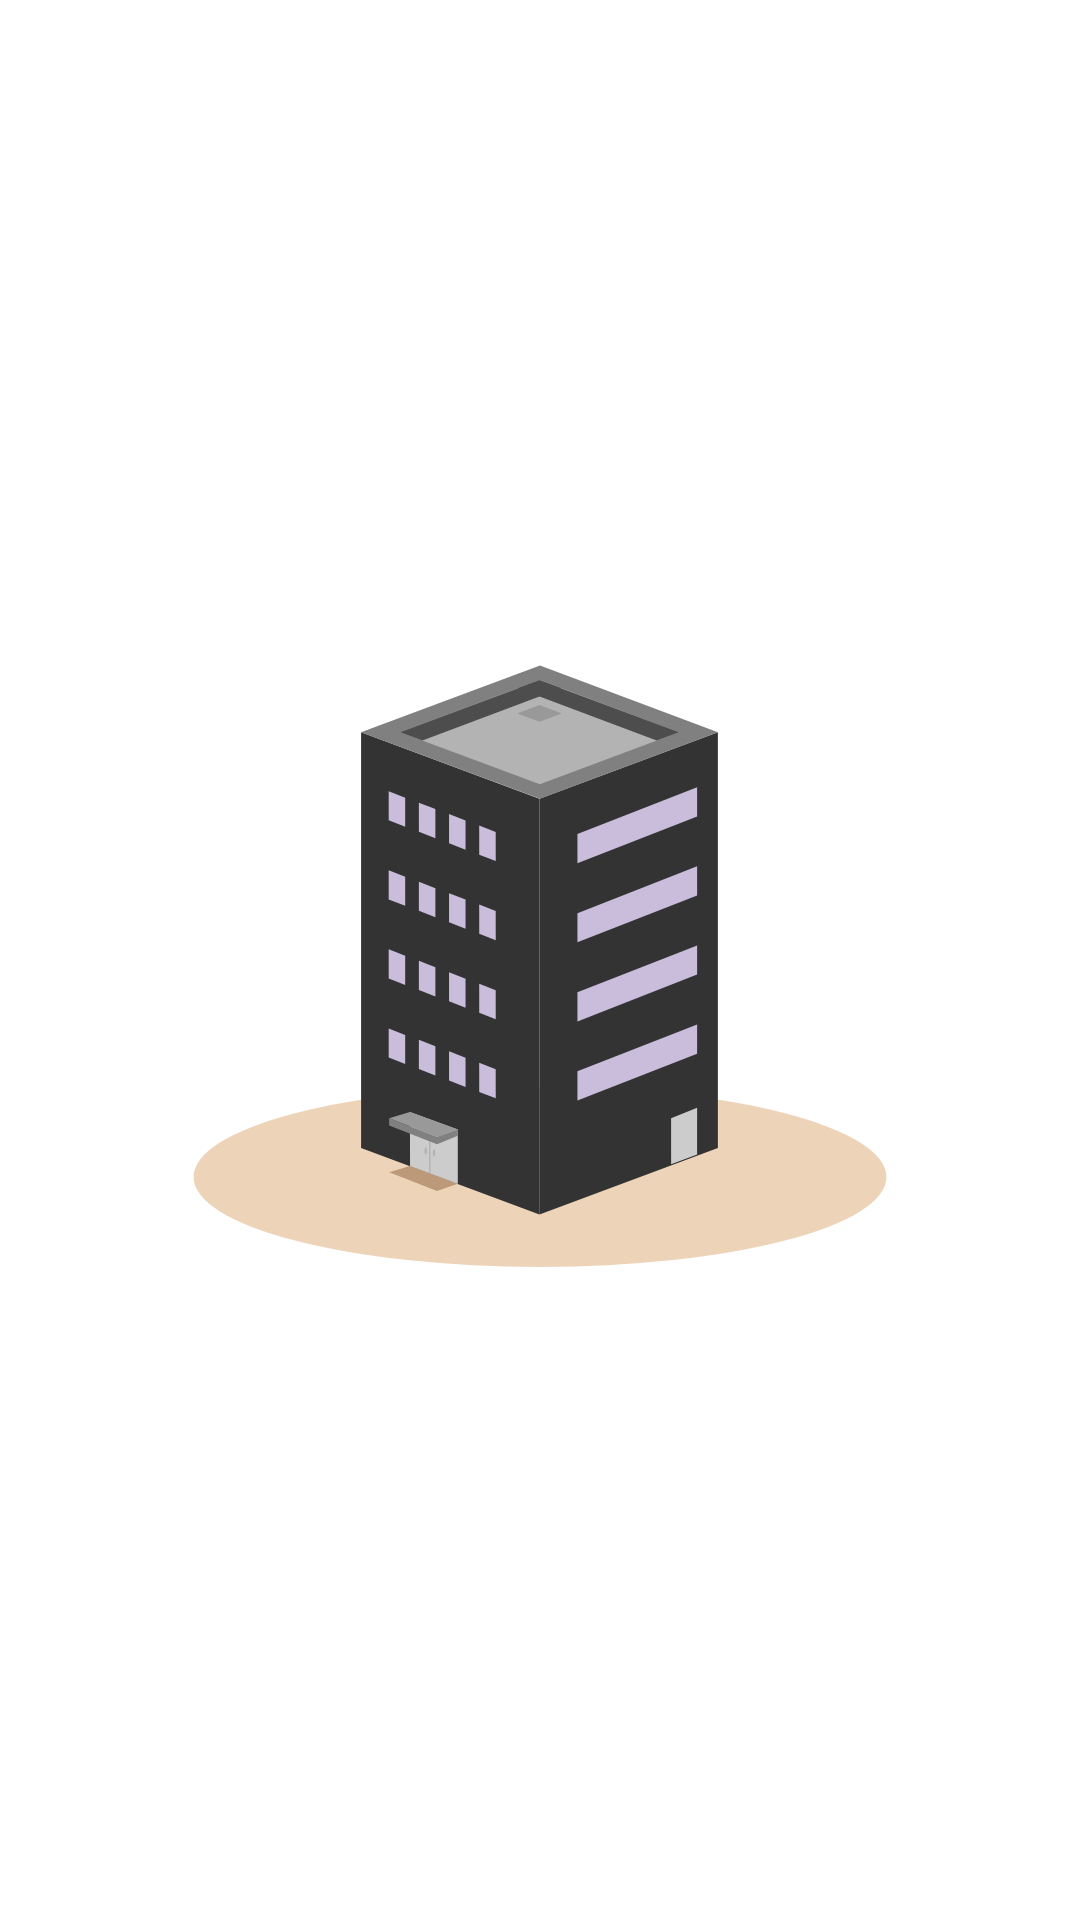

Layout XML and referenced resources for this Android screen:
<!-- AndroidManifest.xml: application theme Theme.HappyTogether -->
<!-- res/layout/activity_splash.xml -->
<?xml version="1.0" encoding="utf-8"?>
<RelativeLayout xmlns:android="http://schemas.android.com/apk/res/android"
    xmlns:app="http://schemas.android.com/apk/res-auto"
    xmlns:tools="http://schemas.android.com/tools"
    android:layout_width="match_parent"
    android:layout_height="match_parent"
    tools:context=".intro.SplashActivity">

    <ImageView
        android:layout_width="250dp"
        android:layout_height="250dp"
        android:src="@drawable/ic_logo_01"
        android:layout_centerInParent="true"/>

</RelativeLayout>
<!-- resources referenced by this layout -->
<resources>
  <!-- drawable ic_logo_01: vector/xml drawable (drawable, 4835 chars, omitted) -->
  <style name="Theme.HappyTogether" parent="Theme.MaterialComponents.DayNight.NoActionBar">
          
          <item name="colorPrimary">@color/blue_gray</item>
          <item name="colorPrimaryVariant">@color/orange_500</item>
          <item name="colorOnPrimary">@color/white</item>
          
          <item name="colorSecondary">@color/ash_white</item>
          <item name="colorSecondaryVariant">@color/ash_gray</item>
          <item name="colorOnSecondary">@color/black</item>
          
          <item name="android:statusBarColor" tools:targetApi="l">?attr/colorPrimaryVariant</item>
          
      </style>
  <color name="blue_gray">#FF426E86</color>
  <color name="orange_500">#FFE8A735</color>
  <color name="white">#FFFFFFFF</color>
  <color name="ash_white">#FFF6F6F6</color>
  <color name="ash_gray">#FFCACCCF</color>
  <color name="black">#000000</color>
</resources>
